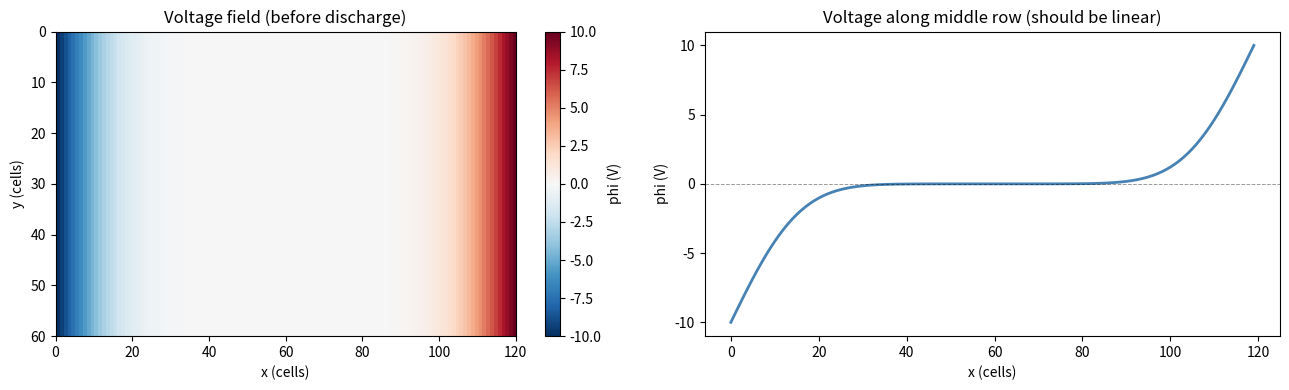
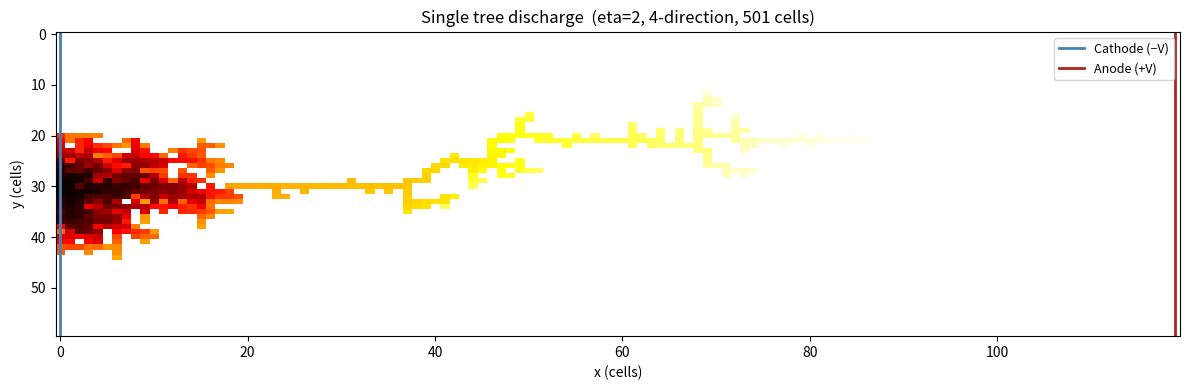
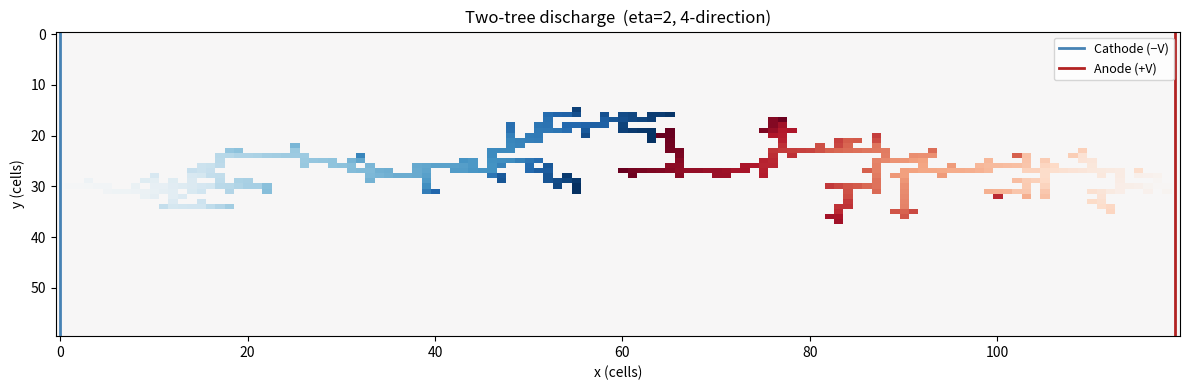
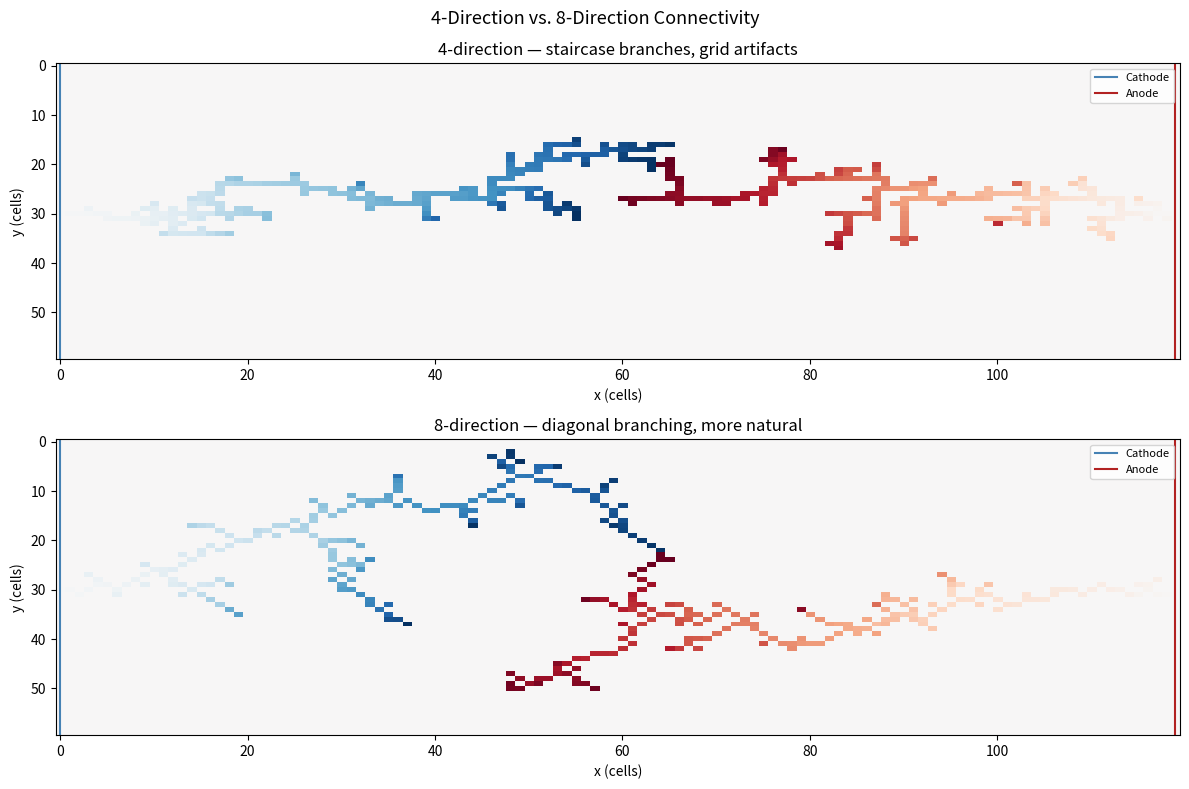
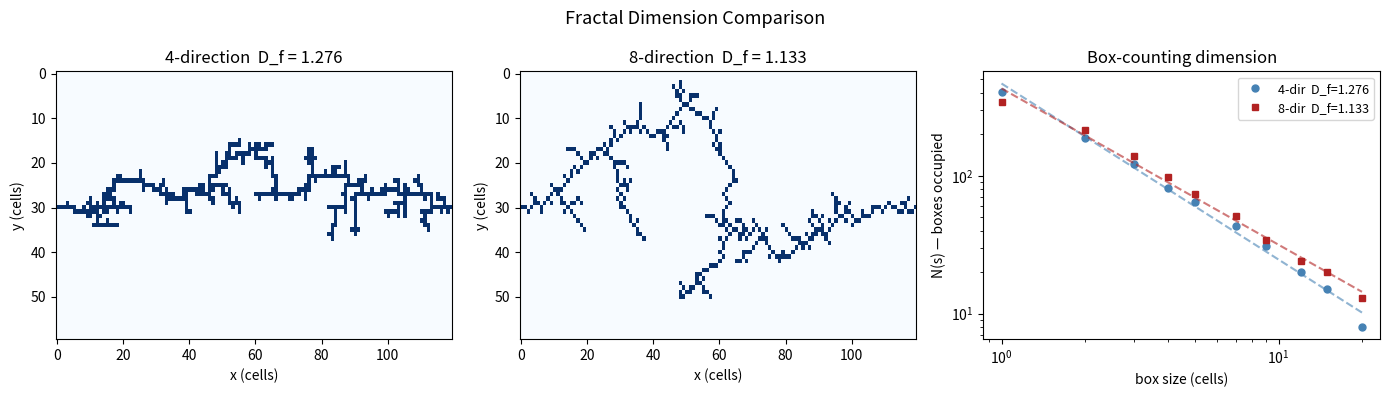

The script that saved these images, in order:
import numpy as np
import matplotlib.pyplot as plt
import matplotlib.colors as mcolors

np.random.seed(42)
print('ready.')


ROWS = 60
COLS = 120
V0   = 10.0   # electrode voltage magnitude

def init_grid(rows, cols):
    grid = np.zeros((rows, cols))
    grid[:, 0]  = -V0   # cathode: left column, low potential
    grid[:, -1] =  V0   # anode:   right column, high potential
    return grid

def solve_laplace(grid, n_iter=300):
    # Which cells must never change (electrodes + any tree cells added later)
    fixed = np.zeros(grid.shape, dtype=bool)
    fixed[:, 0]  = True
    fixed[:, -1] = True

    for _ in range(n_iter):
        # Average of 4 neighbours, with periodic top/bottom
        up    = np.roll(grid,  1, axis=0)  # cell above
        down  = np.roll(grid, -1, axis=0)  # cell below
        left  = np.roll(grid,  1, axis=1)  # cell to the left
        right = np.roll(grid, -1, axis=1)  # cell to the right
        avg   = (up + down + left + right) / 4.0
        # Only update cells that are NOT fixed
        grid  = np.where(fixed, grid, avg)
    return grid, fixed

# Solve and visualise the voltage field before any discharge
g0 = init_grid(ROWS, COLS)
g0, fixed0 = solve_laplace(g0, n_iter=300)

fig, axes = plt.subplots(1, 2, figsize=(13, 4))

im = axes[0].imshow(g0, cmap='RdBu_r', aspect='auto',
                    vmin=-V0, vmax=V0,
                    extent=[0, COLS, ROWS, 0])
axes[0].set(title='Voltage field (before discharge)',
            xlabel='x (cells)', ylabel='y (cells)')
plt.colorbar(im, ax=axes[0], label='phi (V)')

# Profile along the middle row — should be a straight line from -10 to +10
axes[1].plot(g0[ROWS//2, :], color='steelblue', lw=2)
axes[1].axhline(0, color='k', lw=0.7, ls='--', alpha=0.4)
axes[1].set(title='Voltage along middle row (should be linear)',
            xlabel='x (cells)', ylabel='phi (V)')
axes[1].set_yticks([-10, -5, 0, 5, 10])

plt.tight_layout()
plt.show()

print(f'Left edge:   {g0[:, 0].mean():.1f} V  (should be -10)')
print(f'Centre:      {g0[:, COLS//2].mean():.2f} V  (should be ~0)')
print(f'Right edge:  {g0[:, -1].mean():.1f} V  (should be +10)')


def grow_one_tree(rows, cols, eta=2.0, n_dirs=4, laplace_iters=80,
                  max_steps=500, seed=42):
    '''
    Grow a single discharge tree from the left electrode rightward.

    eta      : branching exponent. Higher = more tip-seeking.
    n_dirs   : 4 = up/down/left/right only.
               8 = also includes diagonals.
    '''
    np.random.seed(seed)

    grid = init_grid(rows, cols)

    # Build neighbour offsets
    if n_dirs == 4:
        offsets = [(-1,0),(1,0),(0,-1),(0,1)]
    else:
        offsets = [(di,dj) for di in (-1,0,1) for dj in (-1,0,1)
                   if not (di==0 and dj==0)]

    # Fixed mask — starts with just the electrode columns
    fixed = np.zeros((rows, cols), dtype=bool)
    fixed[:, 0]  = True
    fixed[:, -1] = True

    # Starting point: middle of left electrode
    start = (rows // 2, 0)
    tree  = [start]
    tree_set = {start}

    # Solve initial voltage field
    for _ in range(laplace_iters):
        up    = np.roll(grid,  1, axis=0)
        down  = np.roll(grid, -1, axis=0)
        left  = np.roll(grid,  1, axis=1)
        right = np.roll(grid, -1, axis=1)
        grid  = np.where(fixed, grid, (up+down+left+right)/4.0)

    for step in range(max_steps):
        # Collect all candidate cells (neighbours of tree, not already in tree)
        cands = set()
        for (ci, cj) in tree:
            for di, dj in offsets:
                ni = (ci + di) % rows
                nj = cj + dj
                if 0 <= nj < cols and (ni, nj) not in tree_set:
                    cands.add((ni, nj))
        if not cands:
            break

        cands = list(cands)

        # Weight each candidate by its voltage raised to eta
        # (voltage is positive near the anode — that's where we want to grow)
        weights = np.array([max(grid[i, j], 0.0)**eta for i, j in cands])
        if weights.sum() == 0:
            weights = np.ones(len(cands))
        weights /= weights.sum()

        # Pick one candidate randomly, proportional to weights
        idx    = np.random.choice(len(cands), p=weights)
        new_pt = cands[idx]

        # Add to tree
        tree.append(new_pt)
        tree_set.add(new_pt)
        grid[new_pt] = 0.0
        fixed[new_pt] = True

        # Stop if we reached the right electrode
        if new_pt[1] >= cols - 2:
            break

        # Re-solve Laplace with new fixed cell
        for _ in range(laplace_iters):
            up    = np.roll(grid,  1, axis=0)
            down  = np.roll(grid, -1, axis=0)
            left  = np.roll(grid,  1, axis=1)
            right = np.roll(grid, -1, axis=1)
            grid  = np.where(fixed, grid, (up+down+left+right)/4.0)

    return tree, grid

print('Growing single tree...')
tree_1, grid_1 = grow_one_tree(ROWS, COLS, eta=2.0, n_dirs=4, seed=42)
print(f'Done — {len(tree_1)} cells in tree.')


# Visualise the single tree result
img = np.zeros((ROWS, COLS))
for k, (i, j) in enumerate(tree_1):
    img[i, j] = k + 1

fig, ax = plt.subplots(figsize=(12, 4))
masked = np.ma.masked_where(img == 0, img)
ax.imshow(masked, cmap='hot', aspect='auto', origin='upper')
ax.axvline(0,       color='steelblue', lw=2, label='Cathode (−V)')
ax.axvline(COLS-1,  color='firebrick', lw=2, label='Anode (+V)')
ax.set(title=f'Single tree discharge  (eta=2, 4-direction, {len(tree_1)} cells)',
       xlabel='x (cells)', ylabel='y (cells)')
ax.legend(fontsize=9)
plt.tight_layout()
plt.show()

print('Colour = growth order (lighter = grew earlier, darker = grew later).')


def grow_two_trees(rows, cols, eta=2.0, n_dirs=4, laplace_iters=80,
                   max_steps=800, seed=42):
    '''
    Two discharge trees: one from each electrode, growing toward each other.
    Stops when the trees touch.
    '''
    np.random.seed(seed)

    grid = init_grid(rows, cols)

    if n_dirs == 4:
        offsets = [(-1,0),(1,0),(0,-1),(0,1)]
    else:
        offsets = [(di,dj) for di in (-1,0,1) for dj in (-1,0,1)
                   if not (di==0 and dj==0)]

    fixed = np.zeros((rows, cols), dtype=bool)
    fixed[:, 0]  = True
    fixed[:, -1] = True

    # Left tree starts at cathode (mid-left), right tree at anode (mid-right)
    tL = [(rows//2, 0)]
    tR = [(rows//2, cols-1)]
    setL = set(tL)
    setR = set(tR)

    # Initial Laplace solve
    for _ in range(laplace_iters):
        up    = np.roll(grid,  1, axis=0)
        down  = np.roll(grid, -1, axis=0)
        left  = np.roll(grid,  1, axis=1)
        right = np.roll(grid, -1, axis=1)
        grid  = np.where(fixed, grid, (up+down+left+right)/4.0)

    def get_cands(my_tree, other_tree):
        seen = my_tree | other_tree
        cands = set()
        for (ci, cj) in my_tree:
            for di, dj in offsets:
                ni = (ci+di) % rows
                nj = cj+dj
                if 0 <= nj < cols and (ni,nj) not in seen:
                    cands.add((ni,nj))
        return list(cands)

    def trees_touching():
        # Check if any cell in setL is adjacent to any cell in setR
        for (ci, cj) in setL:
            for di, dj in offsets:
                if ((ci+di)%rows, cj+dj) in setR:
                    return True
        return False

    turn = 'left'  # alternate: left tree grows, then right tree grows
    for step in range(max_steps):
        if trees_touching():
            print(f'  Trees met at step {step}!')
            break

        if turn == 'left':
            cands = get_cands(setL, setR)
            if not cands:
                turn = 'right'
                continue
            # Left tree (cathode) wants HIGH voltage — raw phi, shifted up
            vals = np.array([grid[i,j] for i,j in cands])
            shift = abs(vals.min()) if vals.min() < 0 else 0.0
            weights = (vals + shift)**eta
            if weights.sum() == 0:
                weights = np.ones(len(cands))
            weights /= weights.sum()
            idx = np.random.choice(len(cands), p=weights)
            new_pt = cands[idx]
            tL.append(new_pt)
            setL.add(new_pt)
            grid[new_pt] = -V0   # fix at cathode potential
            fixed[new_pt] = True

        else:
            cands = get_cands(setR, setL)
            if not cands:
                turn = 'left'
                continue
            # Right tree (anode) wants LOW voltage — use -phi, shifted up
            vals = np.array([-grid[i,j] for i,j in cands])
            shift = abs(vals.min()) if vals.min() < 0 else 0.0
            weights = (vals + shift)**eta
            if weights.sum() == 0:
                weights = np.ones(len(cands))
            weights /= weights.sum()
            idx = np.random.choice(len(cands), p=weights)
            new_pt = cands[idx]
            tR.append(new_pt)
            setR.add(new_pt)
            grid[new_pt] = V0    # fix at anode potential
            fixed[new_pt] = True

        # Re-solve Laplace
        for _ in range(laplace_iters):
            up    = np.roll(grid,  1, axis=0)
            down  = np.roll(grid, -1, axis=0)
            left  = np.roll(grid,  1, axis=1)
            right = np.roll(grid, -1, axis=1)
            grid  = np.where(fixed, grid, (up+down+left+right)/4.0)

        turn = 'right' if turn == 'left' else 'left'

    return tL, tR, grid

print('Growing two trees (4-direction, eta=2)...')
tL_4, tR_4, g_4 = grow_two_trees(ROWS, COLS, eta=2.0, n_dirs=4, seed=42)
print(f'Left tree: {len(tL_4)} cells,  Right tree: {len(tR_4)} cells')


def show_two_trees(tL, tR, rows, cols, title=''):
    img = np.zeros((rows, cols))
    for k,(i,j) in enumerate(tL): img[i,j] = -(k+1)
    for k,(i,j) in enumerate(tR): img[i,j] =  (k+1)

    fig, ax = plt.subplots(figsize=(12, 4))
    vmax = max(abs(img.min()), img.max(), 1)
    norm = mcolors.TwoSlopeNorm(vmin=-vmax, vcenter=0, vmax=vmax)
    ax.imshow(img, cmap='RdBu_r', norm=norm, aspect='auto', origin='upper')
    ax.axvline(0,      color='steelblue', lw=2, label='Cathode (−V)')
    ax.axvline(cols-1, color='firebrick', lw=2, label='Anode (+V)')
    ax.set(title=title, xlabel='x (cells)', ylabel='y (cells)')
    ax.legend(fontsize=9, loc='upper right')
    plt.tight_layout()
    plt.show()

show_two_trees(tL_4, tR_4, ROWS, COLS,
               title='Two-tree discharge  (eta=2, 4-direction)')
print('Blue = cathode tree (left),  Red = anode tree (right)')
print('Colour darkness = growth order (darker = grew later)')


print('Growing two trees (8-direction, eta=2)...')
tL_8, tR_8, g_8 = grow_two_trees(ROWS, COLS, eta=2.0, n_dirs=8, seed=42)
print(f'Left tree: {len(tL_8)} cells,  Right tree: {len(tR_8)} cells')

fig, axes = plt.subplots(2, 1, figsize=(12, 8))

for ax, tL, tR, title in zip(
    axes,
    [tL_4, tL_8],
    [tR_4, tR_8],
    ['4-direction — staircase branches, grid artifacts',
     '8-direction — diagonal branching, more natural']
):
    img = np.zeros((ROWS, COLS))
    for k,(i,j) in enumerate(tL): img[i,j] = -(k+1)
    for k,(i,j) in enumerate(tR): img[i,j] =  (k+1)
    vmax = max(abs(img.min()), img.max(), 1)
    norm = mcolors.TwoSlopeNorm(vmin=-vmax, vcenter=0, vmax=vmax)
    ax.imshow(img, cmap='RdBu_r', norm=norm, aspect='auto', origin='upper')
    ax.axvline(0,      color='steelblue', lw=1.5, label='Cathode')
    ax.axvline(COLS-1, color='firebrick', lw=1.5, label='Anode')
    ax.set(title=title, xlabel='x (cells)', ylabel='y (cells)')
    ax.legend(fontsize=8, loc='upper right')

plt.suptitle('4-Direction vs. 8-Direction Connectivity', fontsize=13)
plt.tight_layout()
plt.show()


def box_count(tL, tR, rows, cols):
    # Build binary image of the pattern
    img = np.zeros((rows, cols), dtype=bool)
    for pt in tL + tR:
        img[pt] = True

    max_box = min(rows, cols) // 3
    sizes = np.unique(
        np.round(np.logspace(0, np.log10(max_box), 12)).astype(int)
    )
    counts = []
    for s in sizes:
        H = (rows // s) * s
        W = (cols // s) * s
        blocks = img[:H, :W].reshape(H//s, s, W//s, s)
        counts.append(int(blocks.any(axis=(1,3)).sum()))
    counts = np.array(counts)

    # Fit a line to log-log plot — slope = fractal dimension
    mask = counts > 0
    slope, intercept = np.polyfit(
        np.log(sizes[mask]), np.log(counts[mask]), 1
    )
    return -slope, sizes, counts, intercept

Df_4, s4, c4, ic4 = box_count(tL_4, tR_4, ROWS, COLS)
Df_8, s8, c8, ic8 = box_count(tL_8, tR_8, ROWS, COLS)

fig, axes = plt.subplots(1, 3, figsize=(14, 4))

# Pattern images side by side
for ax, tL, tR, Df, label in zip(
    axes[:2],
    [tL_4, tL_8], [tR_4, tR_8],
    [Df_4, Df_8],
    ['4-direction', '8-direction']
):
    img = np.zeros((ROWS, COLS), dtype=bool)
    for pt in tL+tR: img[pt] = True
    ax.imshow(img, cmap='Blues', aspect='auto', origin='upper')
    ax.set(title=f'{label}  D_f = {Df:.3f}',
           xlabel='x (cells)', ylabel='y (cells)')

# Log-log box count plot
fit4 = np.exp(ic4) * s4**(-Df_4)
fit8 = np.exp(ic8) * s8**(-Df_8)
axes[2].loglog(s4, c4, 'o', color='steelblue', ms=5, label=f'4-dir  D_f={Df_4:.3f}')
axes[2].loglog(s4, fit4, '--', color='steelblue', alpha=0.6)
axes[2].loglog(s8, c8, 's', color='firebrick', ms=5, label=f'8-dir  D_f={Df_8:.3f}')
axes[2].loglog(s8, fit8, '--', color='firebrick', alpha=0.6)
axes[2].set(title='Box-counting dimension',
            xlabel='box size (cells)', ylabel='N(s) — boxes occupied')
axes[2].legend(fontsize=9)

plt.suptitle('Fractal Dimension Comparison', fontsize=13)
plt.tight_layout()
plt.show()

print('Fractal dimension results:')
print(f'  4-direction: D_f = {Df_4:.3f}')
print(f'  8-direction: D_f = {Df_8:.3f}')
print( '  Literature (wood Lichtenberg): D_f ~ 1.65 - 1.75')
print( '  Source: Niemeyer, Pietronero & Wiesmann (1984) Phys Rev Lett 52(12)')
